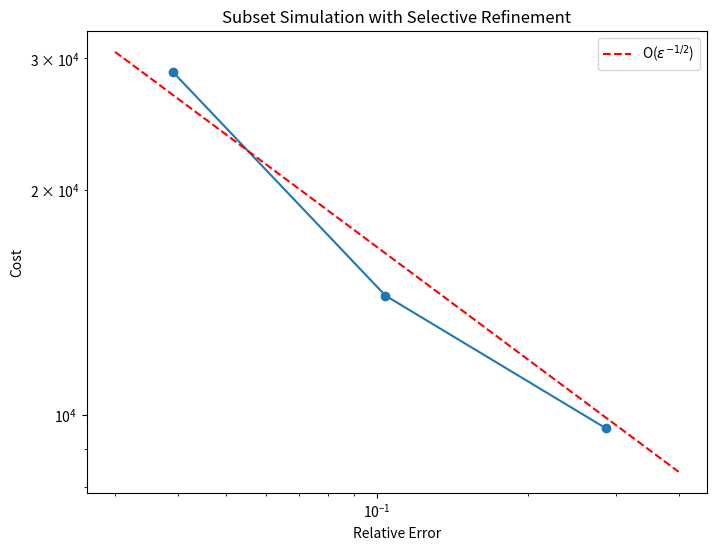

Python code for this plot:
# Solve the toy experiment using the subset simulation method with the selective refinement.

import numpy as np
import time
import matplotlib.pyplot as plt

def subset_simulation_sr(L, gamma, y_L, N):
    # input:
    # L: number of levels
    # gamma: accuracy parameter s.t. |G - G_l| <= gamma^{l}
    # y_L: the value of y_L
    # N: the number of samples per level
    
    # output:
    # p_f: the probability of failure
    # p_f_hat: the probability of failure estimated by the subset simulation
    # p_f_hat_sr: the probability of failure estimated by the subset simulation with the selective refinement
    
    # To compute the sequence of failure thresbolds y_l
    # from genrate_y_l import y_l
    y = [-1.3, -2, -2.8, -3.3, y_L]
    cost = np.zeros(L)
    
    # To generate the samples
    while True:
        G = np.random.normal(0, 1, N)
        kappa = np.random.uniform(-1, 1, N)
        G_l = G + kappa * gamma
        cost[0] = 2 * N
        
        mask = G_l <= y[0]
        # print(mask.sum())
        
        if mask.sum() > 0:
            p_f = mask.mean()
            G_l = G_l[mask][:1]
            break
    
    for l in range(2, L+1):
        while True:
            # print("Level: ", l)
            # print("G_l: ", G_l)
            # time.sleep(0.5)
            for i in range(N-1):
                G_l_new = 0.4 * G_l[i] + np.sqrt(1 - 0.4 ** 2) * np.random.normal(0, 1)
                kappa_new = np.random.uniform(-1, 1)
                G_l_new += kappa_new * (gamma ** l)
                cost[l-1] += 8 + l
                
                if G_l_new <= y[l-2]:
                    G_l = np.append(G_l, G_l_new)
                else:
                    G_l = np.append(G_l, G_l[i])
            
            mask = G_l <= y[l-1]
            
            if mask.sum() > 0:
                p_f *= mask.mean()
                G_l = G_l[mask][:1]
                break
            else:
                G_l = G_l[-1:]
                
    return p_f, cost

if __name__ == "__main__":
    L = 5
    gamma = 0.5
    y_L = -3.8
    cost_list = []
    err_list = []
    
    for N in [1000, 1500, 3000]:
        np.random.seed(0)
        failure_probabilities = []
        cost = []
        for _ in range(100):
            p_f, c = subset_simulation_sr(L, gamma, y_L, N)
            failure_probabilities.append(p_f)
            cost.append(c)
            
        ave = np.mean(failure_probabilities)
        print("The mean of the failure probability for N = {}: {:.2e}".format(N, ave))
        err = np.abs(ave - 7.23e-05) / 7.23e-05
        err_list.append(err)
        print("The relative error: {:.2e}".format(err))
        c = np.mean(cost)
        cost_list.append(c)
        print("The average cost: {}".format(c))
        
    x = np.linspace(3e-2, 4e-1, 100)
    plt.figure(figsize=(8, 6))
    plt.loglog(err_list, cost_list, marker='o')
    plt.loglog(x, 5300 * x ** (-1/2), 'r--',  label=r'O($\epsilon^{-1/2}$)')
    plt.xlabel('Relative Error')
    plt.ylabel('Cost')
    plt.title('Subset Simulation with Selective Refinement')
    plt.legend()
    plt.show()
    
    # np.random.seed(1)
    # start = time.time()
    # failure_probabilities = [subset_simulation_sr(L, gamma, y_L, N) for _ in range(100)]
    # print("Time: ", time.time() - start)
    # print("The mean of the failure probability: ", np.mean(failure_probabilities))
    
    # from confidence_interval import bootstrap_confidence_interval
    
    # # Calculate 95% confidence interval using bootstrap method
    # confidence_interval, ci = bootstrap_confidence_interval(failure_probabilities, num_bootstrap_samples=1000)

    # print("95% confidence interval for failure probability: ({:.2e}, {:.2e})".format(confidence_interval[0], confidence_interval[1]))
    
    # print("90% confidence interval for failure probability: ({:.2e}, {:.2e})".format(ci[0], ci[1]))
    
    # p_f = sorted(failure_probabilities)
    # cdf = np.arange(1, len(p_f) + 1) / len(p_f) 

    # # Plot the empirical CDF
    # plt.figure(figsize=(8, 6))
    # plt.xscale("log")
    # plt.step(p_f, cdf, where='post')
    # plt.axvline(7.23e-05, color='r', linestyle='--', label='True Value')
    # plt.axvline(confidence_interval[0], color='g', alpha = 0.5, linestyle='--', label='95% Confidence Interval')
    # plt.axvline(confidence_interval[1], color='g', alpha = 0.5, linestyle='--')
    # plt.axvline(ci[0], color='m', alpha = 0.5, linestyle='--', label='90% Confidence Interval')
    # plt.axvline(ci[1], color='m', alpha = 0.5, linestyle='--')
    # plt.xlabel('Probability')
    # plt.ylabel('Empirical CDF')
    # plt.title('Empirical CDF of Probabilities')
    # plt.legend()
    # plt.grid(True)
    # plt.show()

    # Time:  23.22992467880249
    # The mean of the failure probability:  7.2273091730631e-05
    # 95% confidence interval for failure probability: (7.07e-05, 7.36e-05)
    # 90% confidence interval for failure probability: (7.10e-05, 7.35e-05)
